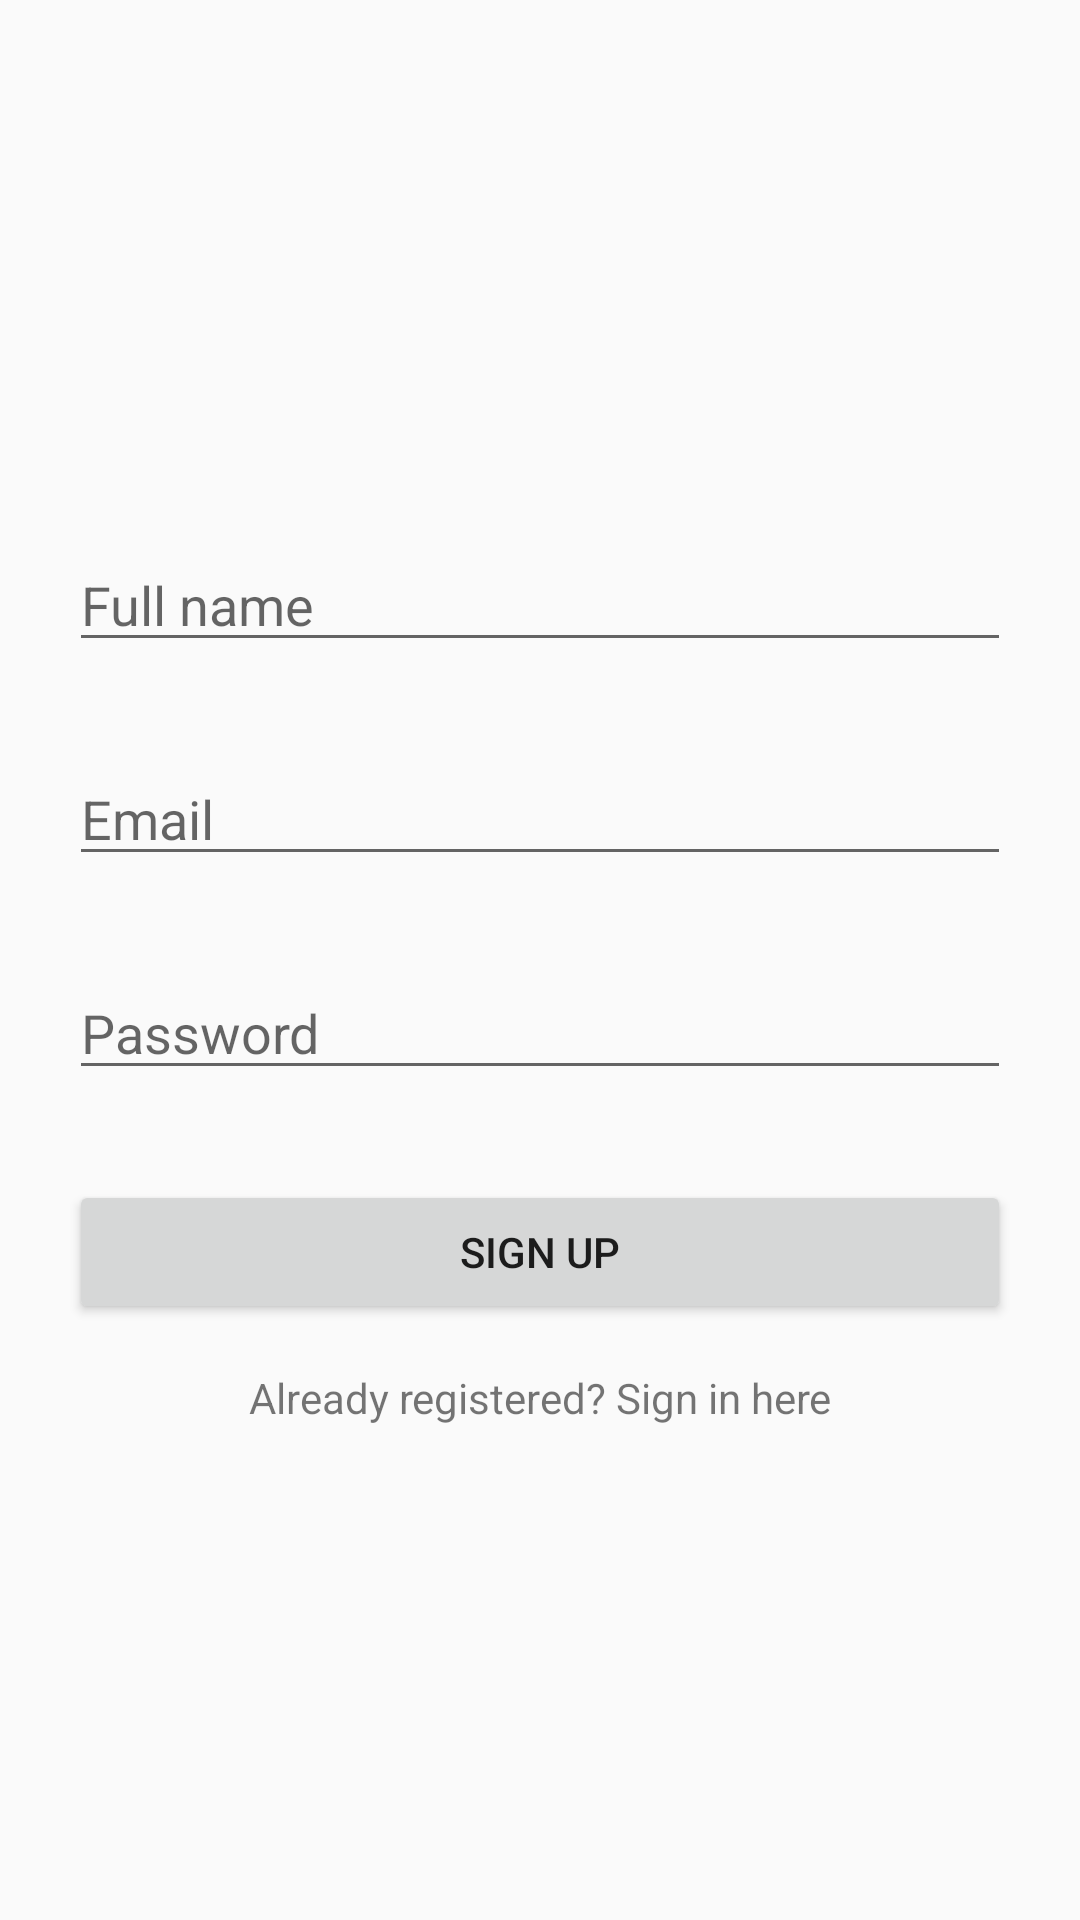

Produce the Android XML layout that renders to this screen, including the resource entries it uses.
<!-- AndroidManifest.xml: application theme AppTheme -->
<!-- res/layout/activity_register.xml -->
<?xml version="1.0" encoding="utf-8"?>
<RelativeLayout xmlns:android="http://schemas.android.com/apk/res/android"
    xmlns:app="http://schemas.android.com/apk/res-auto"
    xmlns:tools="http://schemas.android.com/tools"
    android:layout_width="match_parent"
    android:layout_height="match_parent"
    android:paddingBottom="16dp"
    android:paddingLeft="16dp"
    android:paddingTop="16dp"
    tools:context=".MainActivity">

    <LinearLayout
        android:layout_centerHorizontal="true"
        android:layout_centerVertical="true"
        android:orientation="vertical"
        android:layout_width="match_parent"
        android:layout_height="wrap_content">

        <EditText
            android:layout_margin="15dp"
            android:hint="Full name"
            android:id="@+id/editTextFullName"
            android:layout_width="match_parent"
            android:layout_height="wrap_content" />

        <EditText
            android:layout_margin="15dp"
            android:hint="Email"
            android:id="@+id/editTextEmail"
            android:layout_width="match_parent"
            android:layout_height="wrap_content" />

        <EditText
            android:layout_margin="15dp"
            android:hint="Password"
            android:id="@+id/editTextPassword"
            android:layout_width="match_parent"
            android:layout_height="wrap_content" />

        <Button
            android:layout_margin="15dp"
            android:id="@+id/buttonRegister"
            android:text="Sign Up"
            android:layout_width="match_parent"
            android:layout_height="wrap_content" />

        <TextView
            android:textAlignment="center"
            android:text="Already registered? Sign in here"
            android:id="@+id/textViewSignin"
            android:layout_width="match_parent"
            android:layout_height="wrap_content" />

    </LinearLayout>

</RelativeLayout>
<!-- resources referenced by this layout -->
<resources>
  <style name="AppTheme" parent="Theme.AppCompat.Light.DarkActionBar">
          
          <item name="colorPrimary">@color/colorPrimary</item>
          <item name="colorPrimaryDark">@color/colorPrimaryDark</item>
          <item name="colorAccent">@color/colorAccent</item>
      </style>
  <color name="colorPrimary">#008577</color>
  <color name="colorPrimaryDark">#001EB3</color>
  <color name="colorAccent">#D81B60</color>
</resources>
